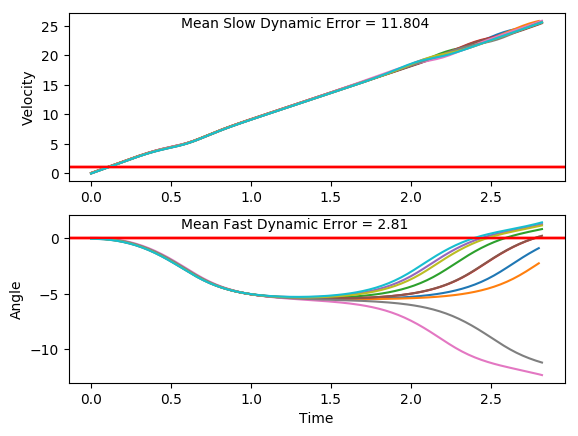

Values plotted in this chart, from the file beside it:
x, xdot, theta, thetadot, x, xdot, theta, thetadot, x.1, xdot.1, theta.1, thetadot.1, x.1.1, xdot.1.1, theta.1.1, thetadot.1.1, x.1.1.1, xdot.1.1.1, theta.1.1.1, thetadot.1.1.1, x.1.1.1.1, xdot.1.1.1.1, theta.1.1.1.1, thetadot.1.1.1.1
-16.0, -0.04902, -0.0488, 0.01912, -16.0, -0.02412, -0.03251, -0.0001801, -16.0, -0.03147, 0.01554, 0.01374, -16.0, 0.02231, 0.0483, 0.004879, -16.0, -0.04412, -0.005, -0.006671, -16.0, -0.04177, -0.03904, 0.008667
-16, 0.1468, -0.04842, -0.2886, -16, 0.1715, -0.03251, -0.3029, -16, 0.1634, 0.01581, -0.274, -16, 0.2167, 0.0484, -0.2722, -16, 0.1511, -0.005133, -0.3009, -16, 0.1539, -0.03886, -0.2961
-16, 0.3425, -0.05419, -0.5961, -16, 0.367, -0.03857, -0.6057, -16, 0.3583, 0.01033, -0.5617, -16, 0.4111, 0.04296, -0.5492, -16, 0.3463, -0.01115, -0.5952, -16, 0.3495, -0.04479, -0.6008
-15.99, 0.5384, -0.06611, -0.9054, -15.99, 0.5627, -0.05069, -0.9103, -15.99, 0.5533, -0.0009026, -0.8511, -15.99, 0.6056, 0.03197, -0.8281, -15.99, 0.5415, -0.02306, -0.8914, -15.99, 0.5453, -0.0568, -0.9072
-15.98, 0.7343, -0.08422, -1.218, -15.98, 0.7584, -0.06889, -1.218, -15.98, 0.7484, -0.01792, -1.144, -15.97, 0.8003, 0.01541, -1.111, -15.98, 0.737, -0.04088, -1.191, -15.98, 0.7411, -0.07495, -1.217
-15.97, 0.9304, -0.1086, -1.536, -15.96, 0.9544, -0.09326, -1.532, -15.96, 0.9438, -0.0408, -1.442, -15.96, 0.9952, -0.006798, -1.398, -15.97, 0.9326, -0.06471, -1.496, -15.97, 0.9371, -0.09929, -1.532
-15.95, 1.127, -0.1393, -1.86, -15.94, 1.15, -0.1239, -1.852, -15.95, 1.139, -0.06965, -1.747, -15.94, 1.19, -0.03476, -1.693, -15.95, 1.128, -0.09464, -1.809, -15.95, 1.133, -0.1299, -1.854
-15.92, 1.323, -0.1765, -2.193, -15.92, 1.347, -0.1609, -2.181, -15.92, 1.335, -0.1046, -2.061, -15.92, 1.386, -0.06863, -1.996, -15.92, 1.324, -0.1308, -2.129, -15.92, 1.33, -0.167, -2.184
-15.9, 1.519, -0.2204, -2.534, -15.89, 1.543, -0.2046, -2.518, -15.9, 1.531, -0.1458, -2.384, -15.89, 1.582, -0.1086, -2.31, -15.9, 1.521, -0.1734, -2.459, -15.9, 1.526, -0.2107, -2.524
-15.87, 1.715, -0.2711, -2.886, -15.86, 1.739, -0.2549, -2.866, -15.87, 1.727, -0.1935, -2.718, -15.86, 1.778, -0.1547, -2.634, -15.87, 1.717, -0.2226, -2.8, -15.87, 1.722, -0.2612, -2.873
-15.83, 1.911, -0.3288, -3.247, -15.83, 1.935, -0.3122, -3.224, -15.83, 1.923, -0.2479, -3.063, -15.82, 1.974, -0.2074, -2.969, -15.83, 1.913, -0.2786, -3.151, -15.83, 1.918, -0.3186, -3.232
-15.8, 2.106, -0.3937, -3.619, -15.79, 2.13, -0.3767, -3.593, -15.79, 2.119, -0.3091, -3.419, -15.78, 2.169, -0.2668, -3.317, -15.79, 2.108, -0.3416, -3.513, -15.79, 2.112, -0.3833, -3.602
-15.75, 2.299, -0.4661, -3.999, -15.75, 2.323, -0.4486, -3.971, -15.75, 2.313, -0.3775, -3.786, -15.74, 2.364, -0.3331, -3.677, -15.75, 2.302, -0.4119, -3.886, -15.75, 2.306, -0.4553, -3.981
-15.71, 2.49, -0.5461, -4.387, -15.7, 2.515, -0.528, -4.357, -15.7, 2.506, -0.4532, -4.164, -15.69, 2.558, -0.4067, -4.047, -15.71, 2.494, -0.4896, -4.268, -15.71, 2.497, -0.5349, -4.368
-15.66, 2.678, -0.6338, -4.781, -15.65, 2.703, -0.6151, -4.749, -15.65, 2.697, -0.5365, -4.55, -15.64, 2.75, -0.4876, -4.428, -15.66, 2.684, -0.5749, -4.657, -15.66, 2.685, -0.6223, -4.761
-15.6, 2.862, -0.7294, -5.177, -15.6, 2.888, -0.7101, -5.145, -15.6, 2.884, -0.6275, -4.942, -15.58, 2.939, -0.5762, -4.816, -15.6, 2.87, -0.6681, -5.052, -15.6, 2.87, -0.7175, -5.157
-15.55, 3.041, -0.833, -5.573, -15.54, 3.068, -0.813, -5.541, -15.54, 3.068, -0.7263, -5.337, -15.53, 3.124, -0.6725, -5.209, -15.55, 3.051, -0.7691, -5.447, -15.54, 3.049, -0.8206, -5.553
-15.49, 3.214, -0.9444, -5.965, -15.48, 3.241, -0.9239, -5.934, -15.48, 3.246, -0.8331, -5.732, -15.46, 3.305, -0.7767, -5.604, -15.48, 3.227, -0.8781, -5.842, -15.48, 3.223, -0.9317, -5.946
-15.42, 3.38, -1.064, -6.35, -15.41, 3.408, -1.043, -6.32, -15.42, 3.417, -0.9477, -6.123, -15.4, 3.479, -0.8888, -5.997, -15.42, 3.397, -0.9949, -6.23, -15.42, 3.389, -1.051, -6.33
-15.35, 3.538, -1.191, -6.722, -15.34, 3.567, -1.169, -6.694, -15.35, 3.582, -1.07, -6.505, -15.33, 3.647, -1.009, -6.384, -15.35, 3.558, -1.119, -6.608, -15.35, 3.548, -1.177, -6.704
-15.28, 3.688, -1.325, -7.078, -15.27, 3.718, -1.303, -7.053, -15.28, 3.738, -1.2, -6.875, -15.25, 3.806, -1.136, -6.76, -15.28, 3.711, -1.252, -6.973, -15.28, 3.698, -1.311, -7.062
-15.21, 3.829, -1.467, -7.415, -15.2, 3.86, -1.444, -7.393, -15.2, 3.885, -1.338, -7.23, -15.18, 3.957, -1.272, -7.122, -15.21, 3.856, -1.391, -7.321, -15.21, 3.84, -1.453, -7.401
-15.13, 3.963, -1.615, -7.728, -15.12, 3.995, -1.592, -7.71, -15.12, 4.024, -1.482, -7.564, -15.1, 4.1, -1.414, -7.466, -15.13, 3.993, -1.538, -7.647, -15.13, 3.974, -1.601, -7.716
-15.05, 4.09, -1.77, -8.013, -15.04, 4.122, -1.746, -8, -15.04, 4.156, -1.634, -7.874, -15.02, 4.234, -1.563, -7.788, -15.05, 4.122, -1.69, -7.947, -15.05, 4.102, -1.755, -8.004
-14.97, 4.212, -1.93, -8.265, -14.96, 4.245, -1.906, -8.257, -14.96, 4.28, -1.791, -8.156, -14.93, 4.36, -1.719, -8.083, -14.97, 4.245, -1.849, -8.217, -14.97, 4.224, -1.915, -8.26
-14.89, 4.332, -2.095, -8.477, -14.87, 4.365, -2.071, -8.476, -14.87, 4.401, -1.954, -8.403, -14.84, 4.482, -1.881, -8.347, -14.88, 4.365, -2.014, -8.45, -14.88, 4.344, -2.08, -8.476
-14.8, 4.454, -2.265, -8.64, -14.79, 4.485, -2.241, -8.647, -14.79, 4.52, -2.122, -8.609, -14.76, 4.6, -2.048, -8.573, -14.79, 4.485, -2.183, -8.639, -14.8, 4.465, -2.25, -8.644
-14.71, 4.58, -2.437, -8.745, -14.7, 4.611, -2.414, -8.761, -14.7, 4.64, -2.294, -8.765, -14.66, 4.719, -2.219, -8.752, -14.71, 4.607, -2.356, -8.773, -14.71, 4.591, -2.423, -8.754
-14.62, 4.716, -2.612, -8.78, -14.61, 4.745, -2.589, -8.806, -14.6, 4.767, -2.47, -8.859, -14.57, 4.842, -2.394, -8.875, -14.61, 4.737, -2.531, -8.844, -14.62, 4.726, -2.598, -8.796
-14.53, 4.864, -2.788, -8.737, -14.51, 4.891, -2.765, -8.774, -14.51, 4.904, -2.647, -8.882, -14.47, 4.973, -2.572, -8.931, -14.52, 4.879, -2.708, -8.839, -14.52, 4.872, -2.774, -8.76
-14.43, 5.027, -2.963, -8.609, -14.41, 5.052, -2.94, -8.658, -14.41, 5.054, -2.825, -8.823, -14.37, 5.117, -2.75, -8.908, -14.42, 5.034, -2.885, -8.75, -14.42, 5.034, -2.949, -8.639
-14.33, 5.207, -3.135, -8.396, -14.31, 5.229, -3.114, -8.456, -14.31, 5.22, -3.001, -8.678, -14.27, 5.275, -2.929, -8.8, -14.32, 5.206, -3.06, -8.576, -14.32, 5.212, -3.122, -8.433
-14.22, 5.401, -3.303, -8.107, -14.21, 5.422, -3.283, -8.176, -14.2, 5.402, -3.175, -8.448, -14.16, 5.451, -3.105, -8.605, -14.22, 5.394, -3.231, -8.319, -14.22, 5.406, -3.29, -8.149
-14.12, 5.608, -3.465, -7.752, -14.1, 5.628, -3.446, -7.828, -14.1, 5.6, -3.344, -8.142, -14.06, 5.643, -3.277, -8.328, -14.11, 5.596, -3.398, -7.99, -14.11, 5.612, -3.453, -7.799
-14, 5.825, -3.62, -7.351, -13.99, 5.843, -3.603, -7.431, -13.98, 5.81, -3.506, -7.774, -13.94, 5.849, -3.443, -7.982, -14, 5.81, -3.557, -7.606, -14, 5.828, -3.609, -7.401
-13.89, 6.047, -3.767, -6.92, -13.87, 6.065, -3.751, -7.003, -13.87, 6.029, -3.662, -7.362, -13.83, 6.065, -3.603, -7.585, -13.88, 6.03, -3.709, -7.185, -13.88, 6.05, -3.757, -6.971
-13.77, 6.27, -3.905, -6.476, -13.75, 6.289, -3.891, -6.559, -13.75, 6.253, -3.809, -6.925, -13.7, 6.288, -3.755, -7.155, -13.76, 6.254, -3.853, -6.743, -13.76, 6.274, -3.897, -6.528
-13.64, 6.493, -4.035, -6.032, -13.62, 6.512, -4.023, -6.114, -13.62, 6.478, -3.948, -6.478, -13.58, 6.513, -3.898, -6.71, -13.63, 6.479, -3.988, -6.297, -13.64, 6.497, -4.027, -6.082
-13.51, 6.713, -4.156, -5.596, -13.49, 6.733, -4.145, -5.676, -13.49, 6.701, -4.077, -6.034, -13.45, 6.737, -4.032, -6.263, -13.5, 6.701, -4.114, -5.856, -13.51, 6.717, -4.149, -5.646
-13.38, 6.929, -4.267, -5.175, -13.36, 6.95, -4.258, -5.254, -13.36, 6.921, -4.198, -5.602, -13.31, 6.96, -4.157, -5.825, -13.37, 6.919, -4.231, -5.428, -13.37, 6.934, -4.262, -5.223
-13.24, 7.141, -4.371, -4.773, -13.22, 7.162, -4.363, -4.85, -13.22, 7.137, -4.31, -5.186, -13.17, 7.178, -4.274, -5.403, -13.23, 7.133, -4.34, -5.019, -13.23, 7.146, -4.366, -4.82
-13.1, 7.348, -4.466, -4.392, -13.07, 7.37, -4.46, -4.467, -13.08, 7.348, -4.414, -4.792, -13.03, 7.391, -4.382, -5, -13.09, 7.343, -4.44, -4.631, -13.09, 7.353, -4.463, -4.438
-12.95, 7.551, -4.554, -4.032, -12.93, 7.573, -4.55, -4.106, -12.93, 7.555, -4.51, -4.42, -12.88, 7.6, -4.482, -4.621, -12.94, 7.548, -4.533, -4.265, -12.94, 7.557, -4.551, -4.078
-12.8, 7.75, -4.635, -3.695, -12.78, 7.773, -4.632, -3.767, -12.78, 7.758, -4.598, -4.07, -12.73, 7.805, -4.574, -4.264, -12.79, 7.749, -4.618, -3.922, -12.79, 7.756, -4.633, -3.74
-12.64, 7.945, -4.709, -3.379, -12.62, 7.969, -4.707, -3.451, -12.62, 7.956, -4.679, -3.744, -12.58, 8.005, -4.659, -3.932, -12.64, 7.946, -4.696, -3.601, -12.64, 7.952, -4.708, -3.423
-12.48, 8.137, -4.776, -3.084, -12.46, 8.161, -4.776, -3.155, -12.46, 8.151, -4.754, -3.441, -12.42, 8.202, -4.738, -3.622, -12.48, 8.14, -4.768, -3.302, -12.48, 8.144, -4.776, -3.128
-12.32, 8.327, -4.838, -2.809, -12.3, 8.351, -4.839, -2.88, -12.3, 8.343, -4.823, -3.159, -12.25, 8.395, -4.81, -3.336, -12.32, 8.331, -4.834, -3.025, -12.31, 8.334, -4.839, -2.853
-12.15, 8.514, -4.894, -2.553, -12.13, 8.539, -4.897, -2.624, -12.13, 8.533, -4.886, -2.898, -12.08, 8.586, -4.877, -3.071, -12.15, 8.519, -4.895, -2.768, -12.15, 8.522, -4.896, -2.597
-11.98, 8.7, -4.945, -2.314, -11.96, 8.725, -4.949, -2.386, -11.96, 8.72, -4.944, -2.657, -11.91, 8.774, -4.939, -2.828, -11.98, 8.706, -4.95, -2.529, -11.98, 8.708, -4.948, -2.358
-11.81, 8.884, -4.992, -2.092, -11.79, 8.91, -4.997, -2.166, -11.79, 8.906, -4.997, -2.435, -11.74, 8.961, -4.995, -2.604, -11.8, 8.891, -5.001, -2.309, -11.8, 8.892, -4.995, -2.137
-11.63, 9.067, -5.033, -1.885, -11.61, 9.093, -5.041, -1.961, -11.61, 9.09, -5.046, -2.231, -11.56, 9.146, -5.047, -2.399, -11.63, 9.075, -5.047, -2.106, -11.62, 9.075, -5.038, -1.931
-11.45, 9.249, -5.071, -1.692, -11.43, 9.275, -5.08, -1.771, -11.43, 9.274, -5.091, -2.043, -11.37, 9.33, -5.095, -2.212, -11.44, 9.258, -5.089, -1.918, -11.44, 9.257, -5.076, -1.74
-11.27, 9.431, -5.105, -1.512, -11.24, 9.457, -5.115, -1.594, -11.24, 9.456, -5.132, -1.871, -11.19, 9.513, -5.139, -2.042, -11.26, 9.44, -5.128, -1.745, -11.26, 9.439, -5.111, -1.562
-11.08, 9.612, -5.135, -1.344, -11.05, 9.638, -5.147, -1.43, -11.06, 9.638, -5.169, -1.713, -11, 9.695, -5.18, -1.888, -11.07, 9.621, -5.162, -1.586, -11.07, 9.62, -5.142, -1.397
-10.88, 9.792, -5.162, -1.187, -10.86, 9.818, -5.176, -1.277, -10.86, 9.819, -5.203, -1.569, -10.8, 9.877, -5.218, -1.748, -10.88, 9.802, -5.194, -1.439, -10.88, 9.8, -5.17, -1.242
-10.69, 9.972, -5.186, -1.04, -10.66, 9.999, -5.201, -1.135, -10.67, 10, -5.235, -1.438, -10.61, 10.06, -5.253, -1.623, -10.68, 9.983, -5.223, -1.304, -10.68, 9.98, -5.195, -1.098
-10.49, 10.15, -5.207, -0.9013, -10.46, 10.18, -5.224, -1.002, -10.47, 10.18, -5.263, -1.318, -10.4, 10.24, -5.285, -1.511, -10.48, 10.16, -5.249, -1.18, -10.48, 10.16, -5.217, -0.9628
-10.29, 10.33, -5.225, -0.7703, -10.26, 10.36, -5.244, -0.8781, -10.26, 10.36, -5.29, -1.21, -10.2, 10.42, -5.316, -1.411, -10.28, 10.34, -5.273, -1.065, -10.28, 10.34, -5.236, -0.8358
-10.08, 10.51, -5.24, -0.6461, -10.05, 10.54, -5.262, -0.7613, -10.06, 10.54, -5.314, -1.111, -9.991, 10.6, -5.344, -1.323, -10.07, 10.52, -5.294, -0.96, -10.07, 10.52, -5.253, -0.716
-9.87, 10.69, -5.253, -0.5276, -9.84, 10.72, -5.277, -0.6512, -9.844, 10.72, -5.336, -1.022, -9.779, 10.78, -5.37, -1.246, -9.862, 10.7, -5.313, -0.8627, -9.861, 10.7, -5.267, -0.6026
... 82 more rows
